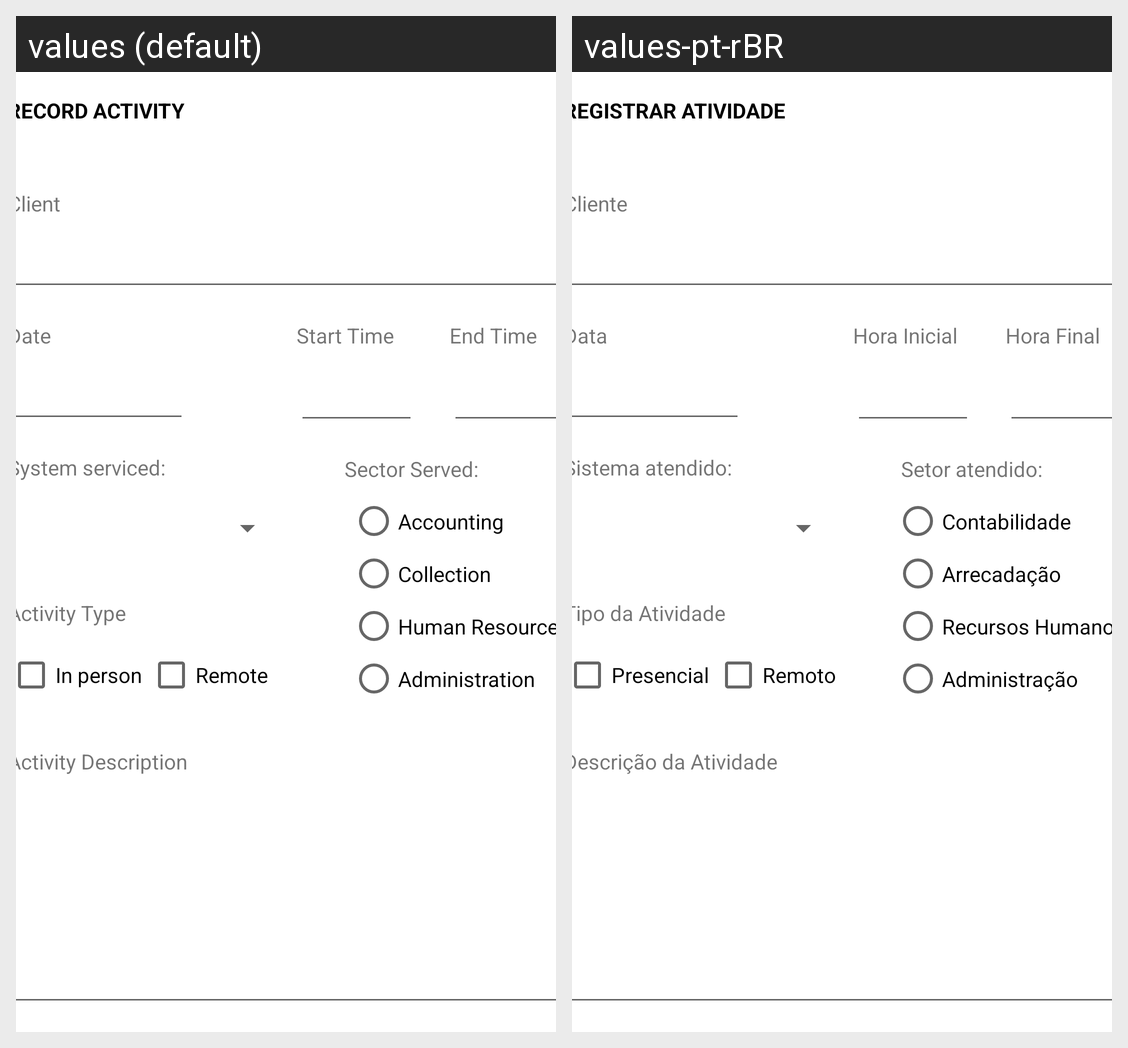

Here is an Android app screen in its default locale and in the app's own translations. Write out the translated-string differences for the strings that appear on this screen.
Android screen res/layout/activity_cadastro.xml rendered under 2 locales, left to right: values (default), values-pt-rBR. Device: Nexus 5 (rendered at 1080×1920; each locale shown at half size, 540×960, under a caption strip naming it); theme Theme.ControleAtividades.
Strings drawn on this screen, with the default value and each locale's value (text and hints the layout hard-codes, and strings that could not be matched under every locale, appear in the picture but are not listed):

registrar_atividade
  values: Record Activity
  values-pt-rBR: Registrar Atividade

cliente
  values: Client
  values-pt-rBR: Cliente

data
  values: Date
  values-pt-rBR: Data

hora_inicial
  values: Start Time
  values-pt-rBR: Hora Inicial

descricao_da_atividade
  values: Activity Description
  values-pt-rBR: Descrição da Atividade

hora_final
  values: End Time
  values-pt-rBR: Hora Final

presencial
  values: In person
  values-pt-rBR: Presencial

remoto
  values: Remote
  values-pt-rBR: Remoto

tipo_atividade
  values: Activity Type
  values-pt-rBR: Tipo da Atividade

setor_contabilidade
  values: Accounting
  values-pt-rBR: Contabilidade

setor_arrecadacao
  values: Collection
  values-pt-rBR: Arrecadação

setor_rh
  values: Human Resources
  values-pt-rBR: Recursos Humanos

setor_adm
  values: Administration
  values-pt-rBR: Administração

setor
  values: Sector Served: 
  values-pt-rBR: Setor atendido:

sistema
  values: System serviced:
  values-pt-rBR: Sistema atendido:
